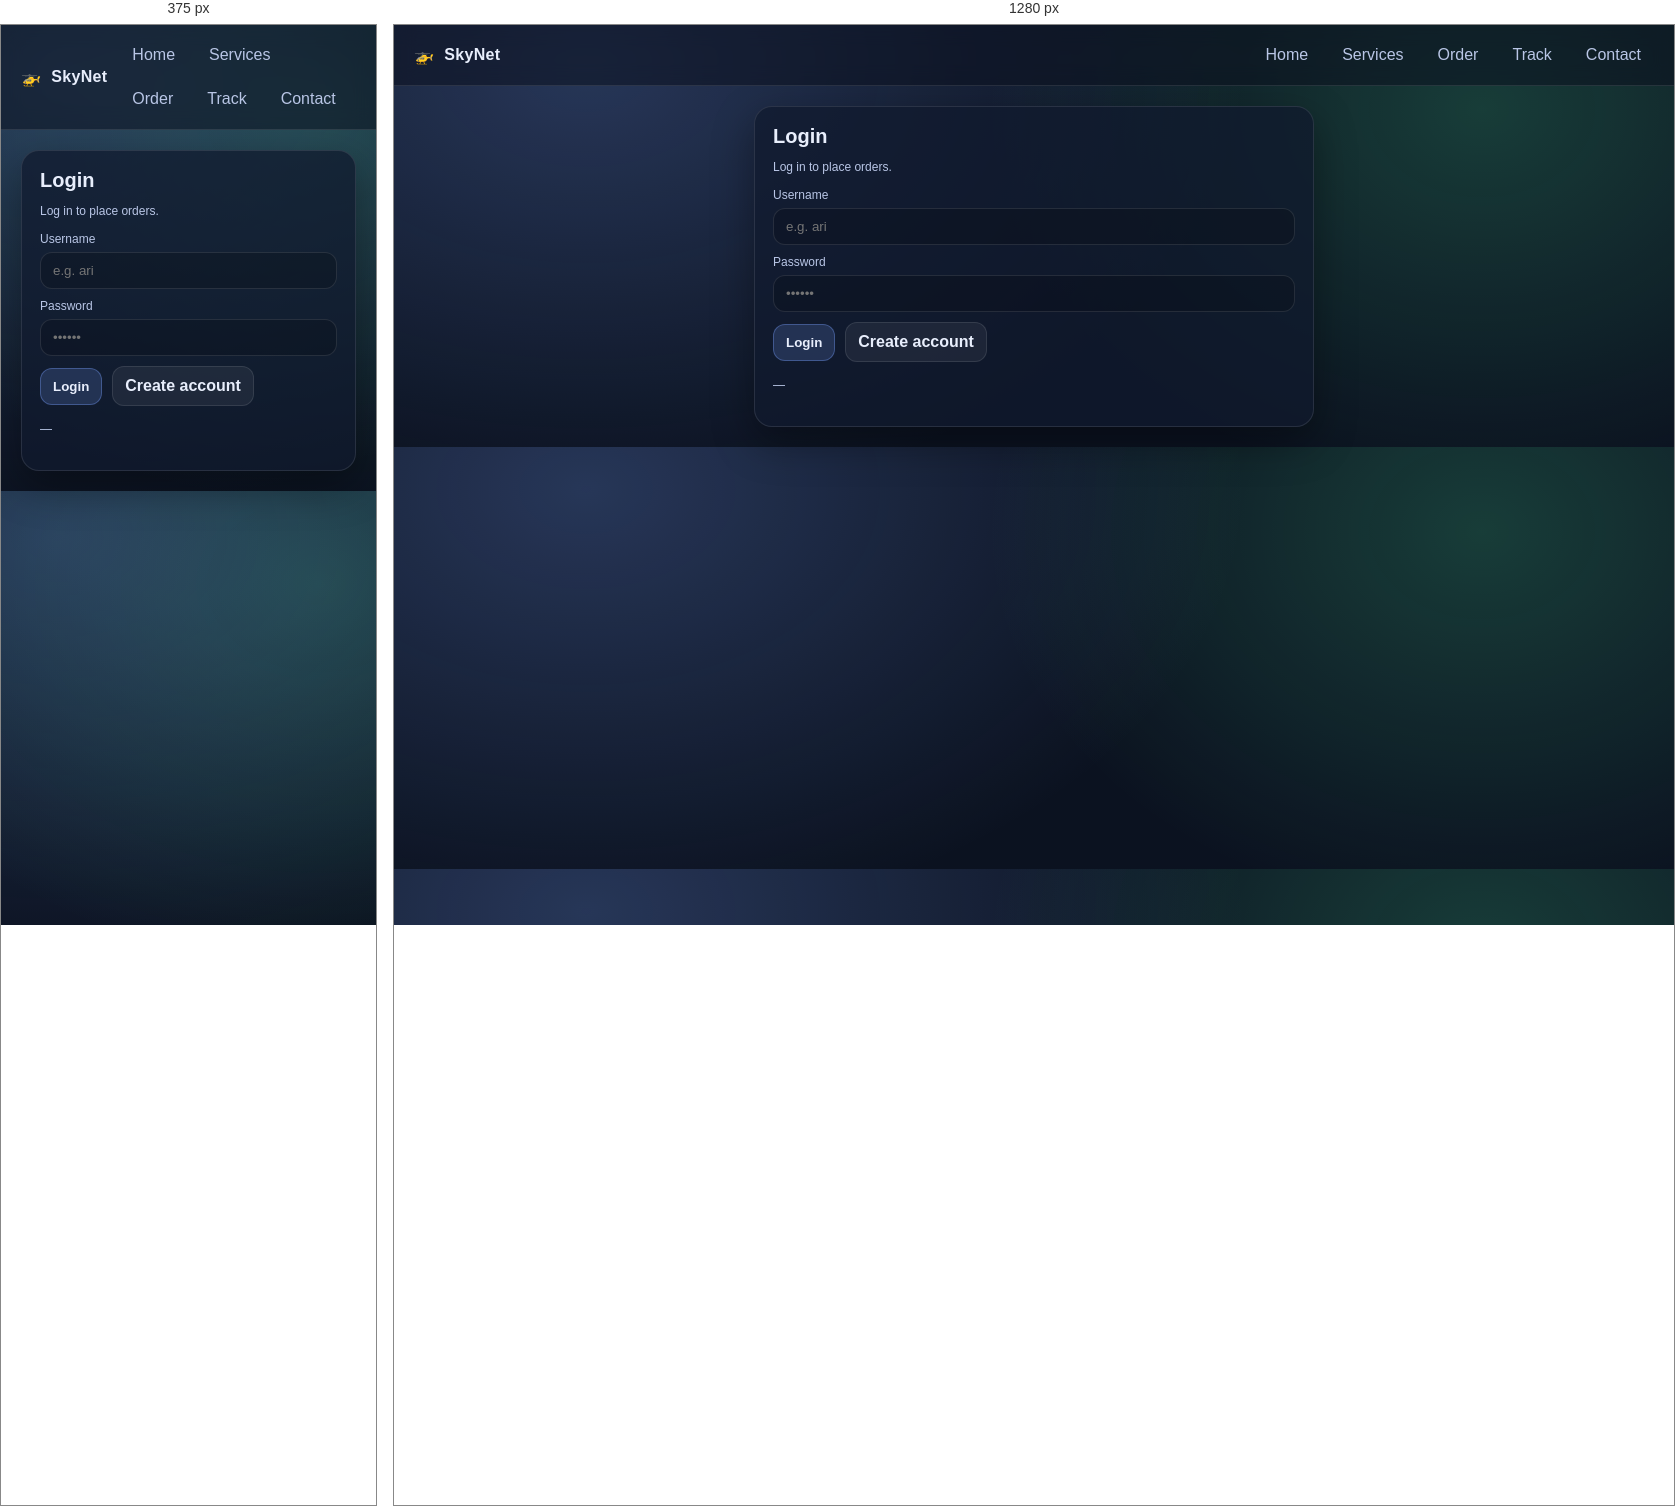
Rendered at 375 px and 1280 px, left to right.

<!-- file: login.html -->
<!-- @AssaadMohammadAatfaYamlik -->
<!doctype html>
<html lang="en">
<head>
  <meta charset="utf-8" />
  <meta name="viewport" content="width=device-width, initial-scale=1" />
  <title>SkyNet – Login</title>
  <link rel="stylesheet" href="css/styles.css" />
</head>
<body>
  <header>
    <nav class="nav">
      <a href="index.html" class="brand" style="text-decoration: none; color: inherit;">
        <span>🚁</span>
        <span>SkyNet</span>
      </a>
      <div class="links">
        <a data-nav href="index.html">Home</a>
        <a data-nav href="services.html">Services</a>
        <a data-nav href="order.html">Order</a>
        <a data-nav href="track.html">Track</a>
        <a data-nav href="contact.html">Contact</a>
      </div>
    </nav>
  </header>

  <main class="container">
    <div class="card" style="max-width:560px; margin:0 auto;">
      <h2>Login</h2>
      <p class="hint">
        Log in to place orders.
      </p>

      <div class="stack">
        <div>
          <label for="username">Username</label>
          <input id="username" placeholder="e.g. ari" autocomplete="username" />
        </div>
        <div>
          <label for="password">Password</label>
          <input id="password" type="password" placeholder="••••••" autocomplete="current-password" />
        </div>

        <div class="row" style="gap:10px; flex-wrap:wrap;">
          <button class="btn" id="loginBtn" type="button">Login</button>
          <a class="btn secondary" href="register.html">Create account</a>
        </div>

        <div class="hint" id="status">—</div>

        <div class="hint">
        </div>
      </div>
    </div>
  </main>

  <script src="js/common.js"></script>
  <script src="js/login.js"></script>
</body>
</html>


/* @media block from css/styles.css */
@media (max-width: 900px){
  .hero{ grid-template-columns:1fr; }
  .twoCol{ grid-template-columns:1fr; }
}